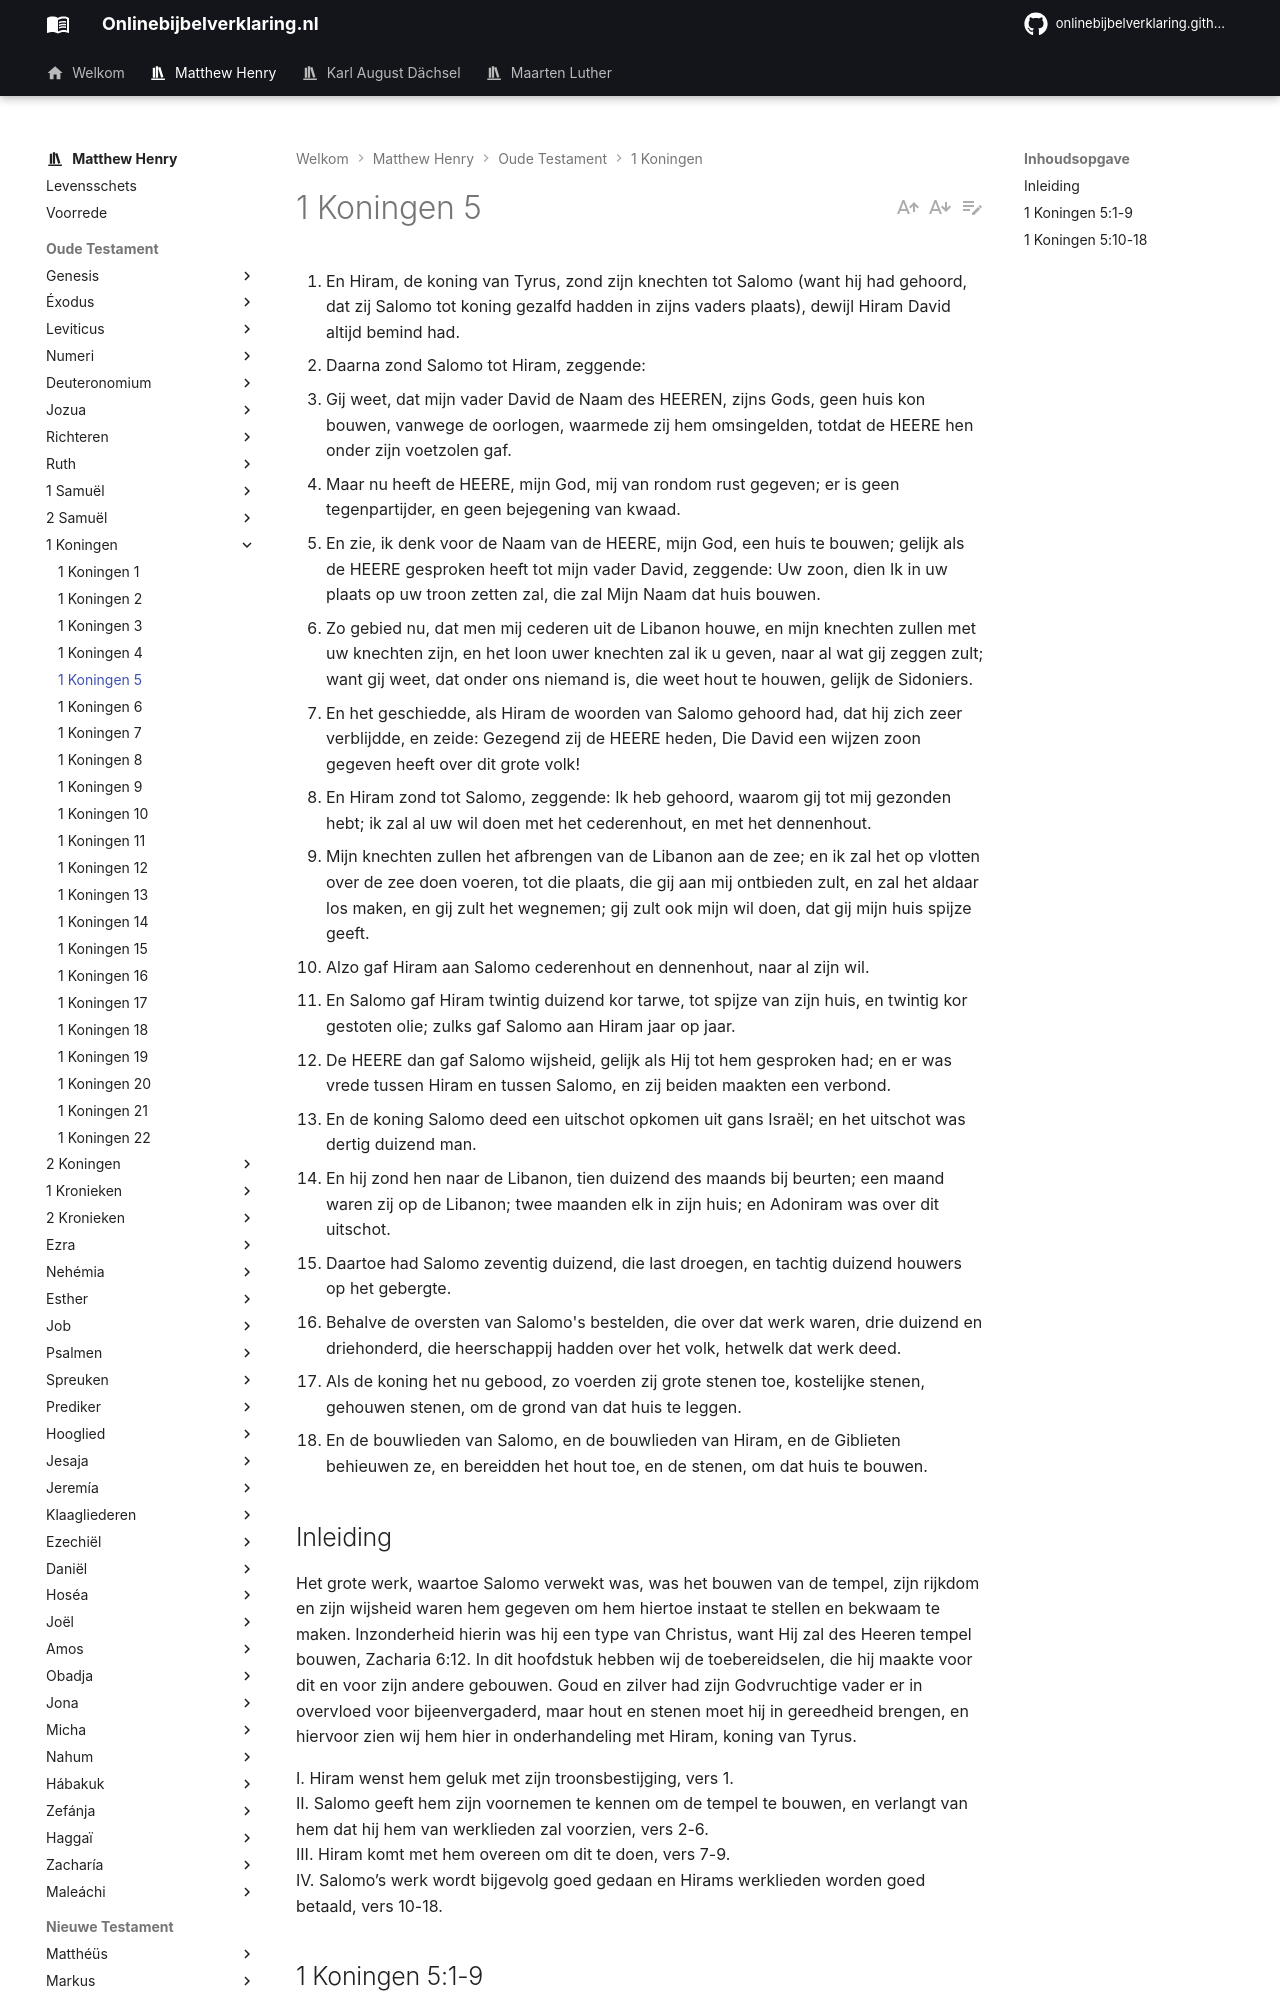

repository: onlinebijbelverklaring/dev-preview · page: matthewhenry/1Koningen/1Koningen5/index.html · generator: mkdocs

1. En Hiram, de koning van Tyrus, zond zijn knechten tot Salomo (want hij had gehoord, dat zij Salomo tot koning gezalfd hadden in zijns vaders plaats), dewijl Hiram David altijd bemind had. 
2. Daarna zond Salomo tot Hiram, zeggende: 
3. Gij weet, dat mijn vader David de Naam des HEEREN, zijns Gods, geen huis kon bouwen, vanwege de oorlogen, waarmede zij hem omsingelden, totdat de HEERE hen onder zijn voetzolen gaf. 
4. Maar nu heeft de HEERE, mijn God, mij van rondom rust gegeven; er is geen tegenpartijder, en geen bejegening van kwaad. 
5. En zie, ik denk voor de Naam van de HEERE, mijn God, een huis te bouwen; gelijk als de HEERE gesproken heeft tot mijn vader David, zeggende: Uw zoon, dien Ik in uw plaats op uw troon zetten zal, die zal Mijn Naam dat huis bouwen. 
6. Zo gebied nu, dat men mij cederen uit de Libanon houwe, en mijn knechten zullen met uw knechten zijn, en het loon uwer knechten zal ik u geven, naar al wat gij zeggen zult; want gij weet, dat onder ons niemand is, die weet hout te houwen, gelijk de Sidoniers. 
7. En het geschiedde, als Hiram de woorden van Salomo gehoord had, dat hij zich zeer verblijdde, en zeide: Gezegend zij de HEERE heden, Die David een wijzen zoon gegeven heeft over dit grote volk! 
8. En Hiram zond tot Salomo, zeggende: Ik heb gehoord, waarom gij tot mij gezonden hebt; ik zal al uw wil doen met het cederenhout, en met het dennenhout. 
9. Mijn knechten zullen het afbrengen van de Libanon aan de zee; en ik zal het op vlotten over de zee doen voeren, tot die plaats, die gij aan mij ontbieden zult, en zal het aldaar los maken, en gij zult het wegnemen; gij zult ook mijn wil doen, dat gij mijn huis spijze geeft. 
10. Alzo gaf Hiram aan Salomo cederenhout en dennenhout, naar al zijn wil. 
11. En Salomo gaf Hiram twintig duizend kor tarwe, tot spijze van zijn huis, en twintig kor gestoten olie; zulks gaf Salomo aan Hiram jaar op jaar. 
12. De HEERE dan gaf Salomo wijsheid, gelijk als Hij tot hem gesproken had; en er was vrede tussen Hiram en tussen Salomo, en zij beiden maakten een verbond. 
13. En de koning Salomo deed een uitschot opkomen uit gans Israël; en het uitschot was dertig duizend man. 
14. En hij zond hen naar de Libanon, tien duizend des maands bij beurten; een maand waren zij op de Libanon; twee maanden elk in zijn huis; en Adoniram was over dit uitschot. 
15. Daartoe had Salomo zeventig duizend, die last droegen, en tachtig duizend houwers op het gebergte. 
16. Behalve de oversten van Salomo's bestelden, die over dat werk waren, drie duizend en driehonderd, die heerschappij hadden over het volk, hetwelk dat werk deed. 
17. Als de koning het nu gebood, zo voerden zij grote stenen toe, kostelijke stenen, gehouwen stenen, om de grond van dat huis te leggen. 
18. En de bouwlieden van Salomo, en de bouwlieden van Hiram, en de Giblieten behieuwen ze, en bereidden het hout toe, en de stenen, om dat huis te bouwen. 

## Inleiding

Het grote werk, waartoe Salomo verwekt was, was het bouwen van de tempel, zijn rijkdom en zijn wijsheid waren hem gegeven om hem hiertoe instaat te stellen en bekwaam te maken. Inzonderheid hierin was hij een type van Christus, want Hij zal des Heeren tempel bouwen, Zacharia 6:12. 
In dit hoofdstuk hebben wij de toebereidselen, die hij maakte voor dit en voor zijn andere gebouwen. Goud en zilver had zijn Godvruchtige vader er in overvloed voor bijeenvergaderd, maar hout en stenen moet hij in gereedheid brengen, en hiervoor zien wij hem hier in onderhandeling met Hiram, koning van Tyrus.

I. Hiram wenst hem geluk met zijn troonsbestijging, vers 1.  
II. Salomo geeft hem zijn voornemen te kennen om de tempel te bouwen, en verlangt van hem dat hij hem van werklieden zal voorzien, vers 2-6.  
III. Hiram komt met hem overeen om dit te doen, vers 7-9.  
IV. Salomo’s werk wordt bijgevolg goed gedaan en Hirams werklieden worden goed betaald, vers 10-18.
